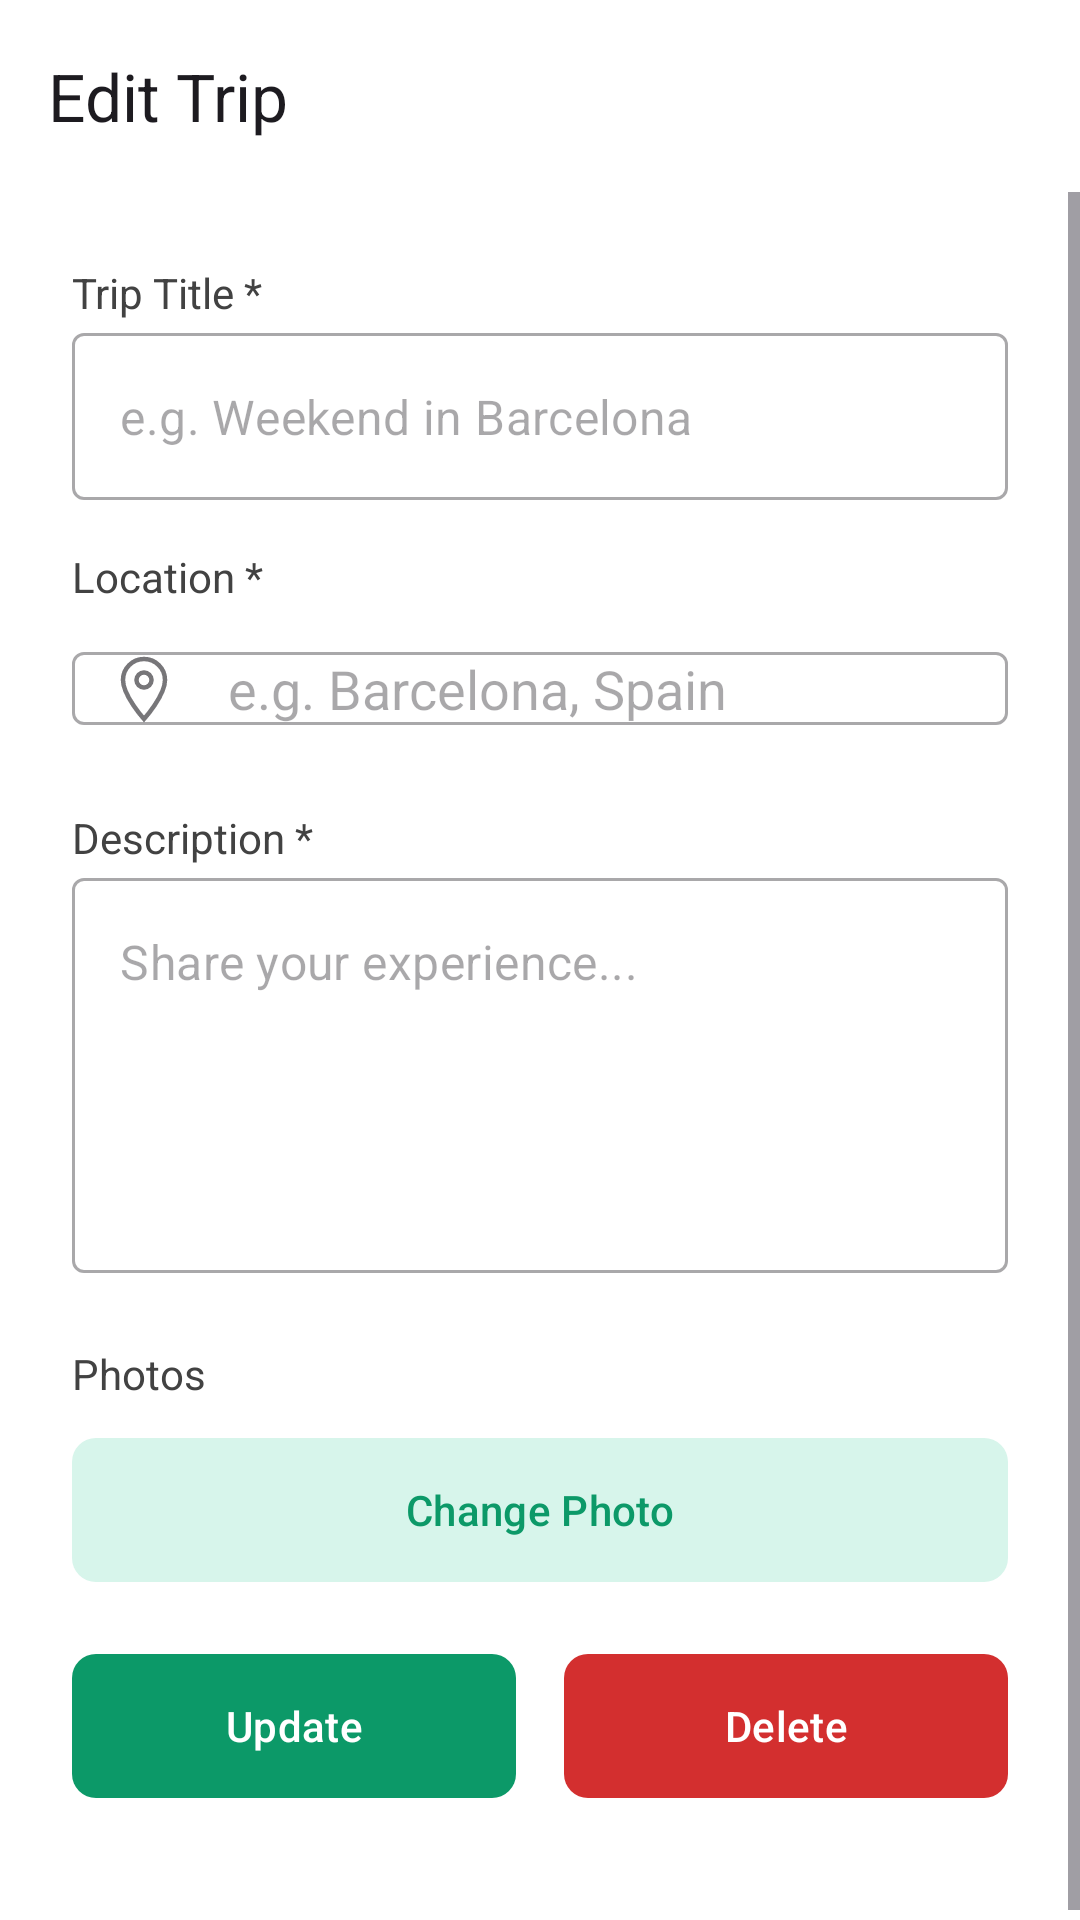

The Android layout XML behind this screen, and the referenced resources:
<!-- AndroidManifest.xml: application theme Theme.Travelbuddy -->
<!-- res/layout/fragment_edit_post.xml -->
<?xml version="1.0" encoding="utf-8"?>
<LinearLayout xmlns:android="http://schemas.android.com/apk/res/android"
    xmlns:app="http://schemas.android.com/apk/res-auto"
    xmlns:tools="http://schemas.android.com/tools"
    android:layout_width="match_parent"
    android:layout_height="match_parent"
    android:background="#FFFFFF"
    android:orientation="vertical">

    <androidx.appcompat.widget.Toolbar
        android:id="@+id/toolbarEditPost"
        android:layout_width="match_parent"
        android:layout_height="?attr/actionBarSize"
        android:background="#FFFFFF"
        app:navigationIcon="@drawable/ic_arrow_back"
        app:title="Edit Trip" />

    <ScrollView
        android:layout_width="match_parent"
        android:layout_height="wrap_content"
        android:fillViewport="true">

        <LinearLayout
            android:layout_width="match_parent"
            android:layout_height="wrap_content"
            android:orientation="vertical"
            android:padding="24dp">

            <TextView
                android:layout_width="wrap_content"
                android:layout_height="wrap_content"
                android:text="Trip Title *"
                android:textColor="#424242"
                android:textSize="14sp"
                android:layout_marginBottom="4dp"/>

            <com.google.android.material.textfield.TextInputLayout
                android:id="@+id/tilTitle"
                style="@style/Widget.MaterialComponents.TextInputLayout.OutlinedBox"
                android:layout_width="match_parent"
                android:layout_height="wrap_content"
                app:hintEnabled="false"
                android:layout_marginBottom="16dp">

                <com.google.android.material.textfield.TextInputEditText
                    android:id="@+id/etTitle"
                    android:layout_width="match_parent"
                    android:layout_height="wrap_content"
                    android:inputType="textCapSentences"
                    android:hint="e.g. Weekend in Barcelona" />
            </com.google.android.material.textfield.TextInputLayout>

            <TextView
                android:layout_width="wrap_content"
                android:layout_height="wrap_content"
                android:text="Location *"
                android:textColor="#424242"
                android:textSize="14sp"
                android:layout_marginBottom="4dp"/>

            <com.google.android.material.textfield.TextInputLayout
                android:id="@+id/tilLocation"
                style="@style/Widget.MaterialComponents.TextInputLayout.OutlinedBox"
                android:layout_width="match_parent"
                android:layout_height="wrap_content"
                app:hintEnabled="false"
                app:startIconDrawable="@drawable/ic_location_outline"
                android:layout_marginBottom="16dp">

                <AutoCompleteTextView
                    android:id="@+id/etLocation"
                    android:layout_width="match_parent"
                    android:layout_height="wrap_content"
                    android:inputType="textCapWords"
                    android:hint="e.g. Barcelona, Spain"
                    android:completionThreshold="1" />
            </com.google.android.material.textfield.TextInputLayout>

            <TextView
                android:layout_width="wrap_content"
                android:layout_height="wrap_content"
                android:text="Description *"
                android:textColor="#424242"
                android:textSize="14sp"
                android:layout_marginBottom="4dp"/>

            <com.google.android.material.textfield.TextInputLayout
                android:id="@+id/tilDescription"
                style="@style/Widget.MaterialComponents.TextInputLayout.OutlinedBox"
                android:layout_width="match_parent"
                android:layout_height="wrap_content"
                app:hintEnabled="false"
                android:layout_marginBottom="24dp">

                <com.google.android.material.textfield.TextInputEditText
                    android:id="@+id/etDescription"
                    android:layout_width="match_parent"
                    android:layout_height="wrap_content"
                    android:gravity="top|start"
                    android:inputType="textMultiLine|textCapSentences"
                    android:minLines="5"
                    android:hint="Share your experience..." />
            </com.google.android.material.textfield.TextInputLayout>

            <TextView
                android:layout_width="wrap_content"
                android:layout_height="wrap_content"
                android:text="Photos"
                android:textColor="#424242"
                android:textSize="14sp"
                android:layout_marginBottom="8dp"/>

            <ImageView
                android:id="@+id/ivTripPreview"
                android:layout_width="match_parent"
                android:layout_height="200dp"
                android:layout_marginBottom="16dp"
                android:scaleType="centerCrop"
                android:visibility="gone"
                android:contentDescription="@string/app_name"
                tools:src="@tools:sample/backgrounds/scenic"
                tools:visibility="visible" />

            <com.google.android.material.button.MaterialButton
                android:id="@+id/btnAddPhoto"
                android:layout_width="match_parent"
                android:layout_height="56dp"
                android:text="Change Photo"
                android:textColor="#0c9968"
                app:icon="@drawable/ic_add"
                app:iconTint="#0c9968"
                app:iconGravity="textStart"
                app:backgroundTint="#d7f5eb"
                app:cornerRadius="8dp"
                android:layout_marginBottom="16dp" />

            <LinearLayout
                android:layout_width="match_parent"
                android:layout_height="wrap_content"
                android:orientation="horizontal"
                android:layout_marginBottom="16dp">

                <com.google.android.material.button.MaterialButton
                    android:id="@+id/btnSave"
                    android:layout_width="0dp"
                    android:layout_height="56dp"
                    android:layout_weight="1"
                    android:text="Update"
                    android:textColor="#FFFFFF"
                    android:layout_marginEnd="8dp"
                    app:backgroundTint="#0c9968"
                    app:cornerRadius="8dp" />

                <com.google.android.material.button.MaterialButton
                    android:id="@+id/btnDelete"
                    android:layout_width="0dp"
                    android:layout_height="56dp"
                    android:layout_weight="1"
                    android:text="Delete"
                    android:textColor="#FFFFFF"
                    android:layout_marginStart="8dp"
                    app:backgroundTint="#d32f2f"
                    app:cornerRadius="8dp" />
            </LinearLayout>

            <ProgressBar
                android:id="@+id/progressBar"
                android:layout_width="wrap_content"
                android:layout_height="wrap_content"
                android:layout_gravity="center"
                android:visibility="gone" />

        </LinearLayout>
    </ScrollView>
</LinearLayout>
<!-- resources referenced by this layout -->
<resources>
  <!-- drawable ic_location_outline (drawable) -->
  <?xml version="1.0" encoding="utf-8"?>
  <vector xmlns:android="http://schemas.android.com/apk/res/android"
      android:width="24dp"
      android:height="24dp"
      android:viewportWidth="24"
      android:viewportHeight="24">
      <path
          android:strokeWidth="1.5"
          android:strokeColor="#FF000000"
          android:fillColor="#00000000"
          android:pathData="M12,2A7,7 0,0 0,5 9c0,5.25 7,13 7,13s7,-7.75 7,-13A7,7 0,0 0,12 2z"/>
      <path
          android:strokeWidth="1.5"
          android:strokeColor="#FF000000"
          android:fillColor="#00000000"
          android:pathData="M12,11.5A2.5,2.5 0,1 0,12 6.5A2.5,2.5 0,1 0,12 11.5z"/>
  </vector>
  <string name="app_name">travel-buddy</string>
  <style name="Theme.Travelbuddy" parent="Theme.Material3.DayNight.NoActionBar">
          <item name="colorPrimary">#0c9968</item>
          <item name="colorOnPrimary">@android:color/white</item>
          <item name="colorPrimaryContainer">#d7f5eb</item>
          <item name="colorOnPrimaryContainer">#0c9968</item>
          <item name="colorSecondary">#0c9968</item>
          <item name="colorOnSecondary">@android:color/white</item>
          <item name="colorTertiary">#d7f5eb</item>
          <item name="colorOnTertiary">#0c9968</item>
          <item name="colorOutline">#757575</item>
          <item name="colorOutlineVariant">#E0E0E0</item>
          <item name="colorControlActivated">#0c9968</item>
          <item name="colorControlHighlight">#d7f5eb</item>
      </style>
</resources>
